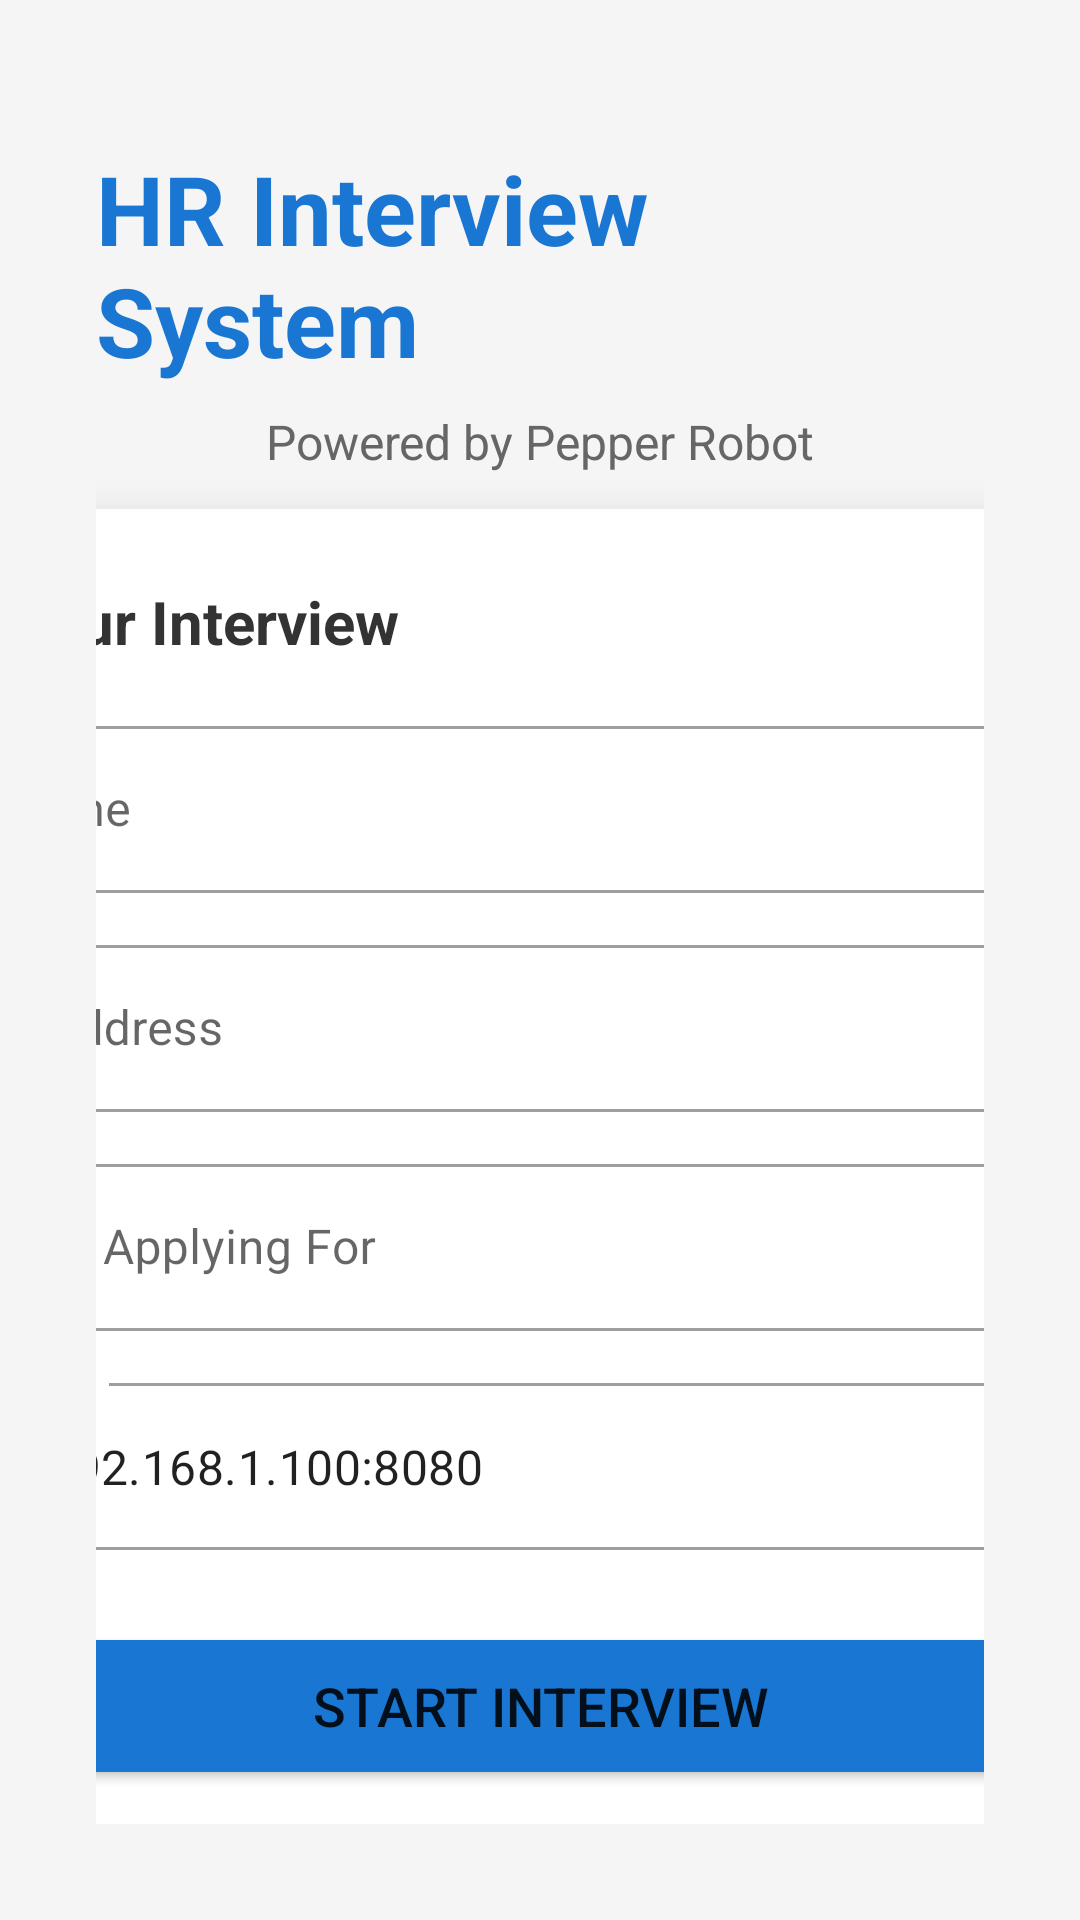

Write the Android layout XML for this screen, with the resource values it uses.
<!-- AndroidManifest.xml: application theme Theme.PepperHRInterview -->
<!-- res/layout/activity_main.xml -->
<?xml version="1.0" encoding="utf-8"?>
<androidx.constraintlayout.widget.ConstraintLayout xmlns:android="http://schemas.android.com/apk/res/android"
    xmlns:app="http://schemas.android.com/apk/res-auto"
    xmlns:tools="http://schemas.android.com/tools"
    android:layout_width="match_parent"
    android:layout_height="match_parent"
    android:background="#F5F5F5"
    android:padding="32dp"
    tools:context=".activities.MainActivity">

    
    <TextView
        android:id="@+id/tvTitle"
        android:layout_width="wrap_content"
        android:layout_height="wrap_content"
        android:text="HR Interview System"
        android:textSize="32sp"
        android:textStyle="bold"
        android:textColor="#1976D2"
        app:layout_constraintTop_toTopOf="parent"
        app:layout_constraintStart_toStartOf="parent"
        app:layout_constraintEnd_toEndOf="parent"
        android:layout_marginTop="16dp" />

    <TextView
        android:id="@+id/tvSubtitle"
        android:layout_width="wrap_content"
        android:layout_height="wrap_content"
        android:text="Powered by Pepper Robot"
        android:textSize="16sp"
        android:textColor="#666666"
        app:layout_constraintTop_toBottomOf="@id/tvTitle"
        app:layout_constraintStart_toStartOf="parent"
        app:layout_constraintEnd_toEndOf="parent"
        android:layout_marginTop="8dp" />

    
    <androidx.cardview.widget.CardView
        android:id="@+id/cardForm"
        android:layout_width="500dp"
        android:layout_height="wrap_content"
        app:cardCornerRadius="16dp"
        app:cardElevation="8dp"
        app:layout_constraintTop_toBottomOf="@id/tvSubtitle"
        app:layout_constraintBottom_toBottomOf="parent"
        app:layout_constraintStart_toStartOf="parent"
        app:layout_constraintEnd_toEndOf="parent"
        android:layout_marginTop="24dp">

        <LinearLayout
            android:layout_width="match_parent"
            android:layout_height="wrap_content"
            android:orientation="vertical"
            android:padding="24dp">

            <TextView
                android:layout_width="wrap_content"
                android:layout_height="wrap_content"
                android:text="Start Your Interview"
                android:textSize="20sp"
                android:textStyle="bold"
                android:textColor="#333333"
                android:layout_marginBottom="16dp" />

            
            <com.google.android.material.textfield.TextInputLayout
                android:layout_width="match_parent"
                android:layout_height="wrap_content"
                android:hint="Full Name"
                style="@style/Widget.MaterialComponents.TextInputLayout.OutlinedBox"
                android:layout_marginBottom="12dp">

                <com.google.android.material.textfield.TextInputEditText
                    android:id="@+id/editCandidateName"
                    android:layout_width="match_parent"
                    android:layout_height="wrap_content"
                    android:inputType="textPersonName" />
            </com.google.android.material.textfield.TextInputLayout>

            
            <com.google.android.material.textfield.TextInputLayout
                android:layout_width="match_parent"
                android:layout_height="wrap_content"
                android:hint="Email Address"
                style="@style/Widget.MaterialComponents.TextInputLayout.OutlinedBox"
                android:layout_marginBottom="12dp">

                <com.google.android.material.textfield.TextInputEditText
                    android:id="@+id/editCandidateEmail"
                    android:layout_width="match_parent"
                    android:layout_height="wrap_content"
                    android:inputType="textEmailAddress" />
            </com.google.android.material.textfield.TextInputLayout>

            
            <com.google.android.material.textfield.TextInputLayout
                android:layout_width="match_parent"
                android:layout_height="wrap_content"
                android:hint="Position Applying For"
                style="@style/Widget.MaterialComponents.TextInputLayout.OutlinedBox"
                android:layout_marginBottom="12dp">

                <com.google.android.material.textfield.TextInputEditText
                    android:id="@+id/editPosition"
                    android:layout_width="match_parent"
                    android:layout_height="wrap_content"
                    android:inputType="text" />
            </com.google.android.material.textfield.TextInputLayout>

            
            <com.google.android.material.textfield.TextInputLayout
                android:layout_width="match_parent"
                android:layout_height="wrap_content"
                android:hint="Server URL"
                style="@style/Widget.MaterialComponents.TextInputLayout.OutlinedBox"
                android:layout_marginBottom="24dp">

                <com.google.android.material.textfield.TextInputEditText
                    android:id="@+id/editServerUrl"
                    android:layout_width="match_parent"
                    android:layout_height="wrap_content"
                    android:inputType="textUri"
                    android:text="http://192.168.1.100:8080" />
            </com.google.android.material.textfield.TextInputLayout>

            
            <ProgressBar
                android:id="@+id/progressBar"
                android:layout_width="wrap_content"
                android:layout_height="wrap_content"
                android:layout_gravity="center"
                android:visibility="gone" />

            
            <Button
                android:id="@+id/btnStartInterview"
                android:layout_width="match_parent"
                android:layout_height="56dp"
                android:text="Start Interview"
                android:textSize="18sp"
                android:backgroundTint="#1976D2" />

        </LinearLayout>
    </androidx.cardview.widget.CardView>

</androidx.constraintlayout.widget.ConstraintLayout>
<!-- resources referenced by this layout -->
<resources>
  <style name="Theme.PepperHRInterview" parent="Theme.MaterialComponents.Light.NoActionBar">
          <item name="colorPrimary">#1976D2</item>
          <item name="colorPrimaryVariant">#1565C0</item>
          <item name="colorOnPrimary">#FFFFFF</item>
          <item name="colorSecondary">#4CAF50</item>
          <item name="colorSecondaryVariant">#388E3C</item>
          <item name="colorOnSecondary">#FFFFFF</item>
          <item name="android:statusBarColor">?attr/colorPrimaryVariant</item>
      </style>
</resources>
